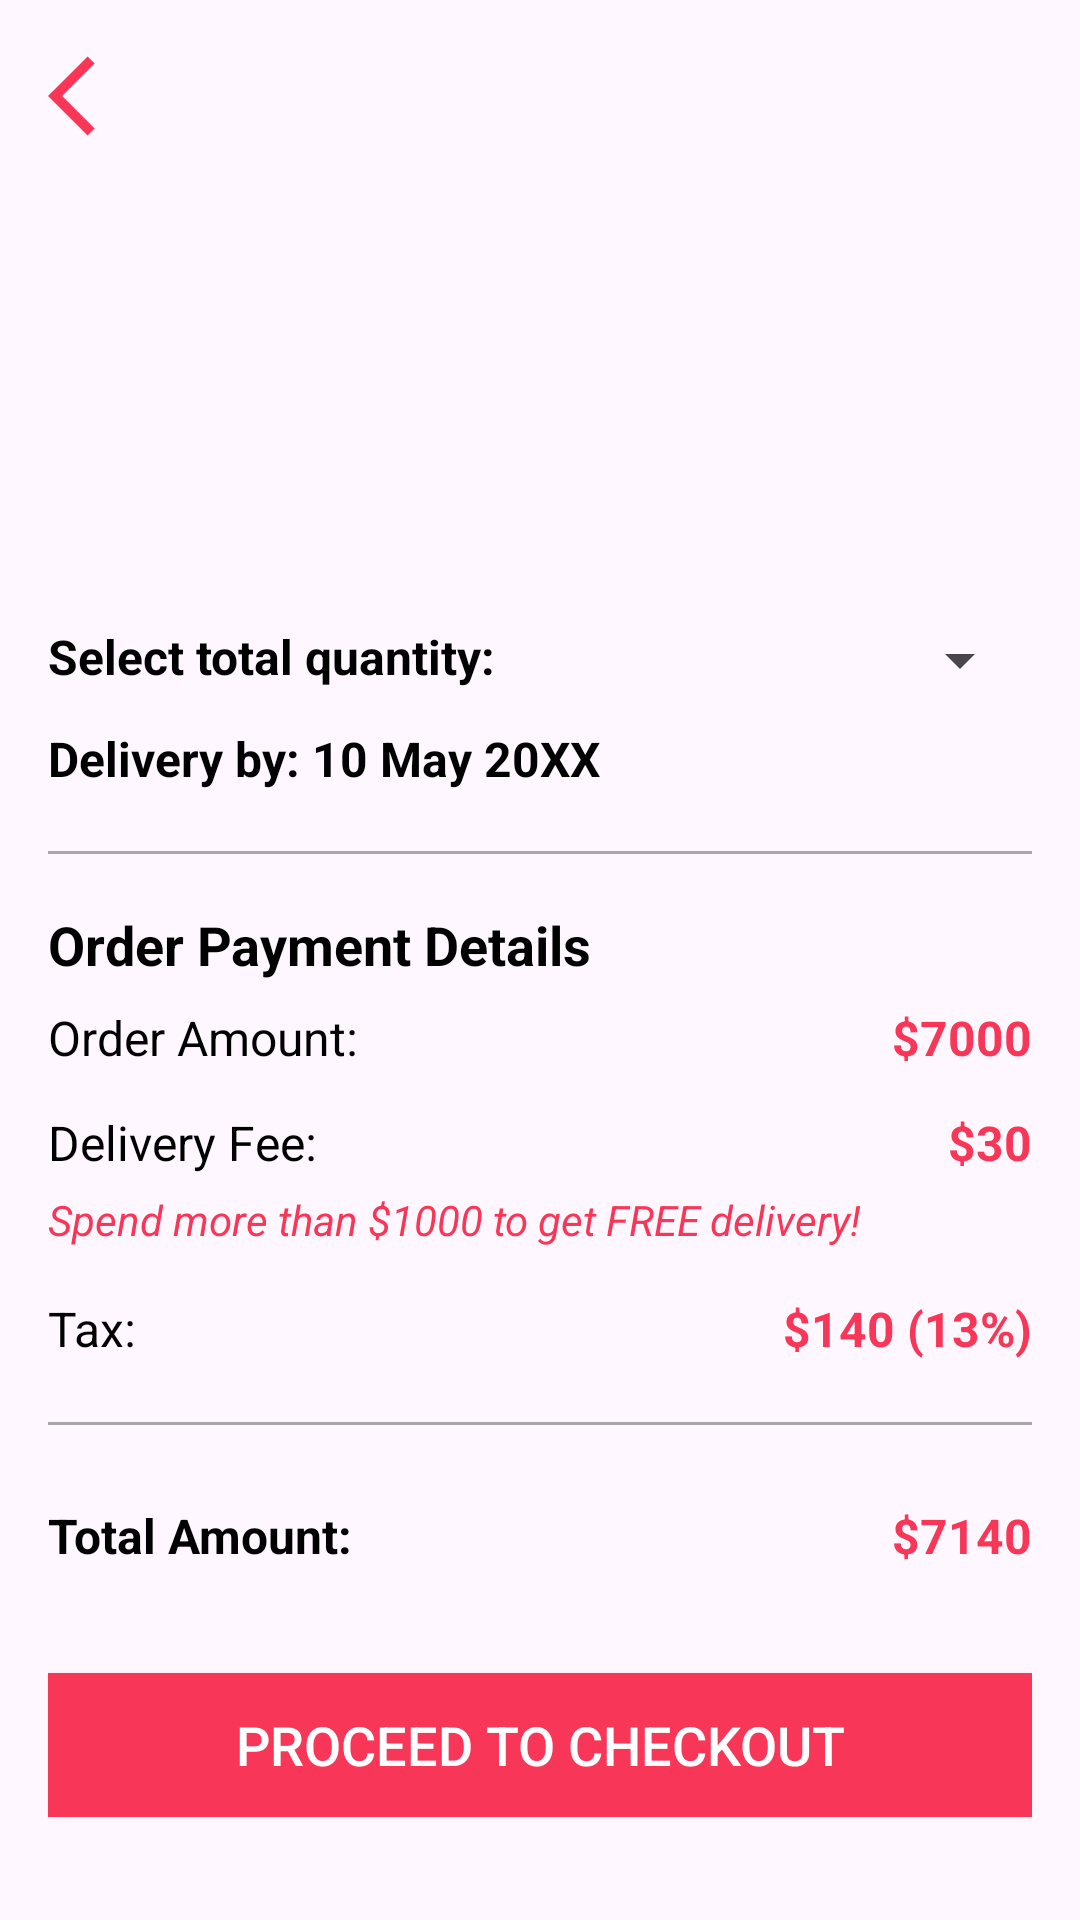

Android layout source for this screen:
<!-- AndroidManifest.xml: application theme Theme.ClothesShoppingApp -->
<!-- res/layout/activity_shopping_bag.xml -->
<?xml version="1.0" encoding="utf-8"?>
<ScrollView xmlns:android="http://schemas.android.com/apk/res/android"
    android:layout_width="match_parent"
    android:layout_height="match_parent"
    android:padding="16dp">

    <LinearLayout
        android:layout_width="match_parent"
        android:layout_height="wrap_content"
        android:orientation="vertical">

        <ImageView
            android:id="@+id/backButton"
            android:layout_width="32dp"
            android:layout_height="32dp"
            android:src="@drawable/ic_back_arrow"
            android:layout_gravity="start"
            android:layout_marginBottom="30dp" />

        <LinearLayout
            android:layout_width="match_parent"
            android:layout_height="wrap_content"
            android:orientation="horizontal">

            <ImageView
                android:id="@+id/productImage"
                android:layout_width="100dp"
                android:layout_height="100dp"
                android:scaleType="centerCrop"
                android:layout_marginEnd="16dp" />

            <LinearLayout
                android:layout_width="0dp"
                android:layout_height="wrap_content"
                android:orientation="vertical"
                android:layout_weight="1">

                <TextView
                    android:id="@+id/productName"
                    android:layout_width="wrap_content"
                    android:layout_height="wrap_content"
                    android:textSize="18sp"
                    android:textStyle="bold"
                    android:textColor="@color/black" />

                <TextView
                    android:id="@+id/productDescription"
                    android:layout_width="match_parent"
                    android:layout_height="wrap_content"
                    android:textSize="16sp"
                    android:lineSpacingExtra="5dp"
                    android:textColor="@color/black" />

                <TextView
                    android:id="@+id/productPrice"
                    android:layout_width="wrap_content"
                    android:layout_height="wrap_content"
                    android:textSize="16sp"
                    android:textStyle="bold"
                    android:textColor="@color/radical_red"
                    android:layout_marginTop="6dp" />
            </LinearLayout>
        </LinearLayout>

        <LinearLayout
            android:layout_width="match_parent"
            android:layout_height="wrap_content"
            android:orientation="horizontal"
            android:layout_marginTop="30dp">

            <TextView
                android:layout_width="wrap_content"
                android:layout_height="wrap_content"
                android:text="@string/select_total_quantity"
                android:textSize="16sp"
                android:textStyle="bold"
                android:textColor="@color/black"/>

            <Spinner
                android:id="@+id/quantitySpinner"
                android:layout_width="0dp"
                android:layout_height="wrap_content"
                android:layout_weight="1"
                android:gravity="end"
                android:layout_marginStart="100dp"
                android:padding="8dp" />
        </LinearLayout>

        <TextView
            android:id="@+id/deliveryDetails"
            android:layout_width="wrap_content"
            android:layout_height="wrap_content"
            android:text="Delivery by: 10 May 20XX"
            android:textSize="16sp"
            android:textColor="@color/black"
            android:textStyle="bold"
            android:layout_marginTop="10dp" />

        <View
            android:layout_width="match_parent"
            android:layout_height="1dp"
            android:layout_marginTop="20dp"
            android:background="@color/grey" />

        <TextView
            android:id="@+id/orderPaymentDetails"
            android:layout_width="match_parent"
            android:layout_height="wrap_content"
            android:text="@string/order_payment_details"
            android:textSize="18sp"
            android:textStyle="bold"
            android:textColor="@color/black"
            android:layout_marginTop="18dp" />

        <LinearLayout
            android:layout_width="match_parent"
            android:layout_height="35dp"
            android:orientation="horizontal">

            <TextView
                android:layout_width="wrap_content"
                android:layout_height="wrap_content"
                android:layout_marginTop="8dp"
                android:text="@string/order_amount"
                android:textColor="@color/black"
                android:textSize="16sp" />

            <TextView
                android:id="@+id/orderAmount"
                android:layout_width="match_parent"
                android:layout_height="wrap_content"
                android:layout_marginTop="8dp"
                android:gravity="right"
                android:text="$7000"
                android:textColor="@color/radical_red"
                android:textSize="16sp"
                android:textStyle="bold" />
        </LinearLayout>

        <LinearLayout
            android:layout_width="match_parent"
            android:layout_height="35dp"
            android:orientation="horizontal">

            <TextView
                android:layout_width="wrap_content"
                android:layout_height="wrap_content"
                android:layout_marginTop="8dp"
                android:text="Delivery Fee:"
                android:textColor="@color/black"
                android:textSize="16sp" />

            <TextView
                android:id="@+id/deliveryAmount"
                android:layout_width="match_parent"
                android:layout_height="wrap_content"
                android:layout_marginTop="8dp"
                android:gravity="right"
                android:text="$30"
                android:textColor="@color/radical_red"
                android:textSize="16sp"
                android:textStyle="bold" />
        </LinearLayout>

        <TextView
            android:id="@+id/freeDeliveryMessage"
            android:layout_width="match_parent"
            android:layout_height="match_parent"
            android:layout_marginBottom="8dp"
            android:text="@string/get_free_delivery"
            android:textColor="@color/radical_red"
            android:textSize="14sp"
            android:textStyle="italic" />

        <LinearLayout
            android:layout_width="match_parent"
            android:layout_height="30dp"
            android:orientation="horizontal">

            <TextView
                android:layout_width="wrap_content"
                android:layout_height="wrap_content"
                android:layout_marginTop="8dp"
                android:text="Tax: "
                android:textColor="@color/black"
                android:textSize="16sp" />

            <TextView
                android:id="@+id/taxAmount"
                android:layout_width="match_parent"
                android:layout_height="wrap_content"
                android:layout_marginTop="8dp"
                android:gravity="right"
                android:text="$140 (13%)"
                android:textColor="@color/radical_red"
                android:textSize="16sp"
                android:textStyle="bold" />
        </LinearLayout>

        <View
            android:layout_width="match_parent"
            android:layout_height="1dp"
            android:layout_marginTop="20dp"
            android:background="@color/grey" />

        <LinearLayout
            android:layout_width="match_parent"
            android:layout_height="wrap_content"
            android:orientation="horizontal"
            android:layout_marginTop="18dp">
            <TextView
                android:layout_width="wrap_content"
                android:layout_height="wrap_content"
                android:layout_marginTop="8dp"
                android:text="@string/total_amount"
                android:textSize="16sp"
                android:textStyle="bold"
                android:textColor="@color/black" />

            <TextView
                android:id="@+id/totalAmount"
                android:layout_width="match_parent"
                android:layout_height="wrap_content"
                android:layout_marginTop="8dp"
                android:gravity="right"
                android:text="$7140"
                android:textSize="16sp"
                android:textStyle="bold"
                android:textColor="@color/radical_red" />
        </LinearLayout>

        <Button
            android:id="@+id/proceedToPayment"
            android:layout_width="match_parent"
            android:layout_height="wrap_content"
            android:layout_marginTop="35dp"
            android:background="@color/radical_red"
            android:textSize="18sp"
            android:text="@string/proceed_to_checkout"
            android:textColor="@android:color/white"
            android:padding="10dp"
            android:elevation="4dp"/>
    </LinearLayout>
</ScrollView>
<!-- resources referenced by this layout -->
<resources>
  <color name="black">#000000</color>
  <color name="grey">#A8A8A9</color>
  <color name="radical_red">#F83758</color>
  <!-- drawable ic_back_arrow (drawable) -->
  <vector xmlns:android="http://schemas.android.com/apk/res/android" android:autoMirrored="true" android:height="24dp" android:tint="#F83758" android:viewportHeight="24" android:viewportWidth="24" android:width="24dp">
        
      <path android:fillColor="@android:color/white" android:pathData="M11.67,3.87L9.9,2.1 0,12l9.9,9.9 1.77,-1.77L3.54,12z"/>
      
  </vector>
  <string name="get_free_delivery">Spend more than $1000 to get FREE delivery!</string>
  <string name="order_amount">Order Amount:</string>
  <string name="order_payment_details">Order Payment Details</string>
  <string name="proceed_to_checkout">Proceed to Checkout</string>
  <string name="select_total_quantity">Select total quantity:</string>
  <string name="total_amount">Total Amount:</string>
  <style name="Theme.ClothesShoppingApp" parent="Base.Theme.ClothesShoppingApp" />
  <style name="Base.Theme.ClothesShoppingApp" parent="Theme.Material3.DayNight.NoActionBar">
          
           <item name="colorPrimary">@color/radical_red</item>
          <item name="colorPrimaryVariant">@color/radical_red</item>
          <item name="android:statusBarColor">@color/radical_red</item>
      </style>
</resources>
